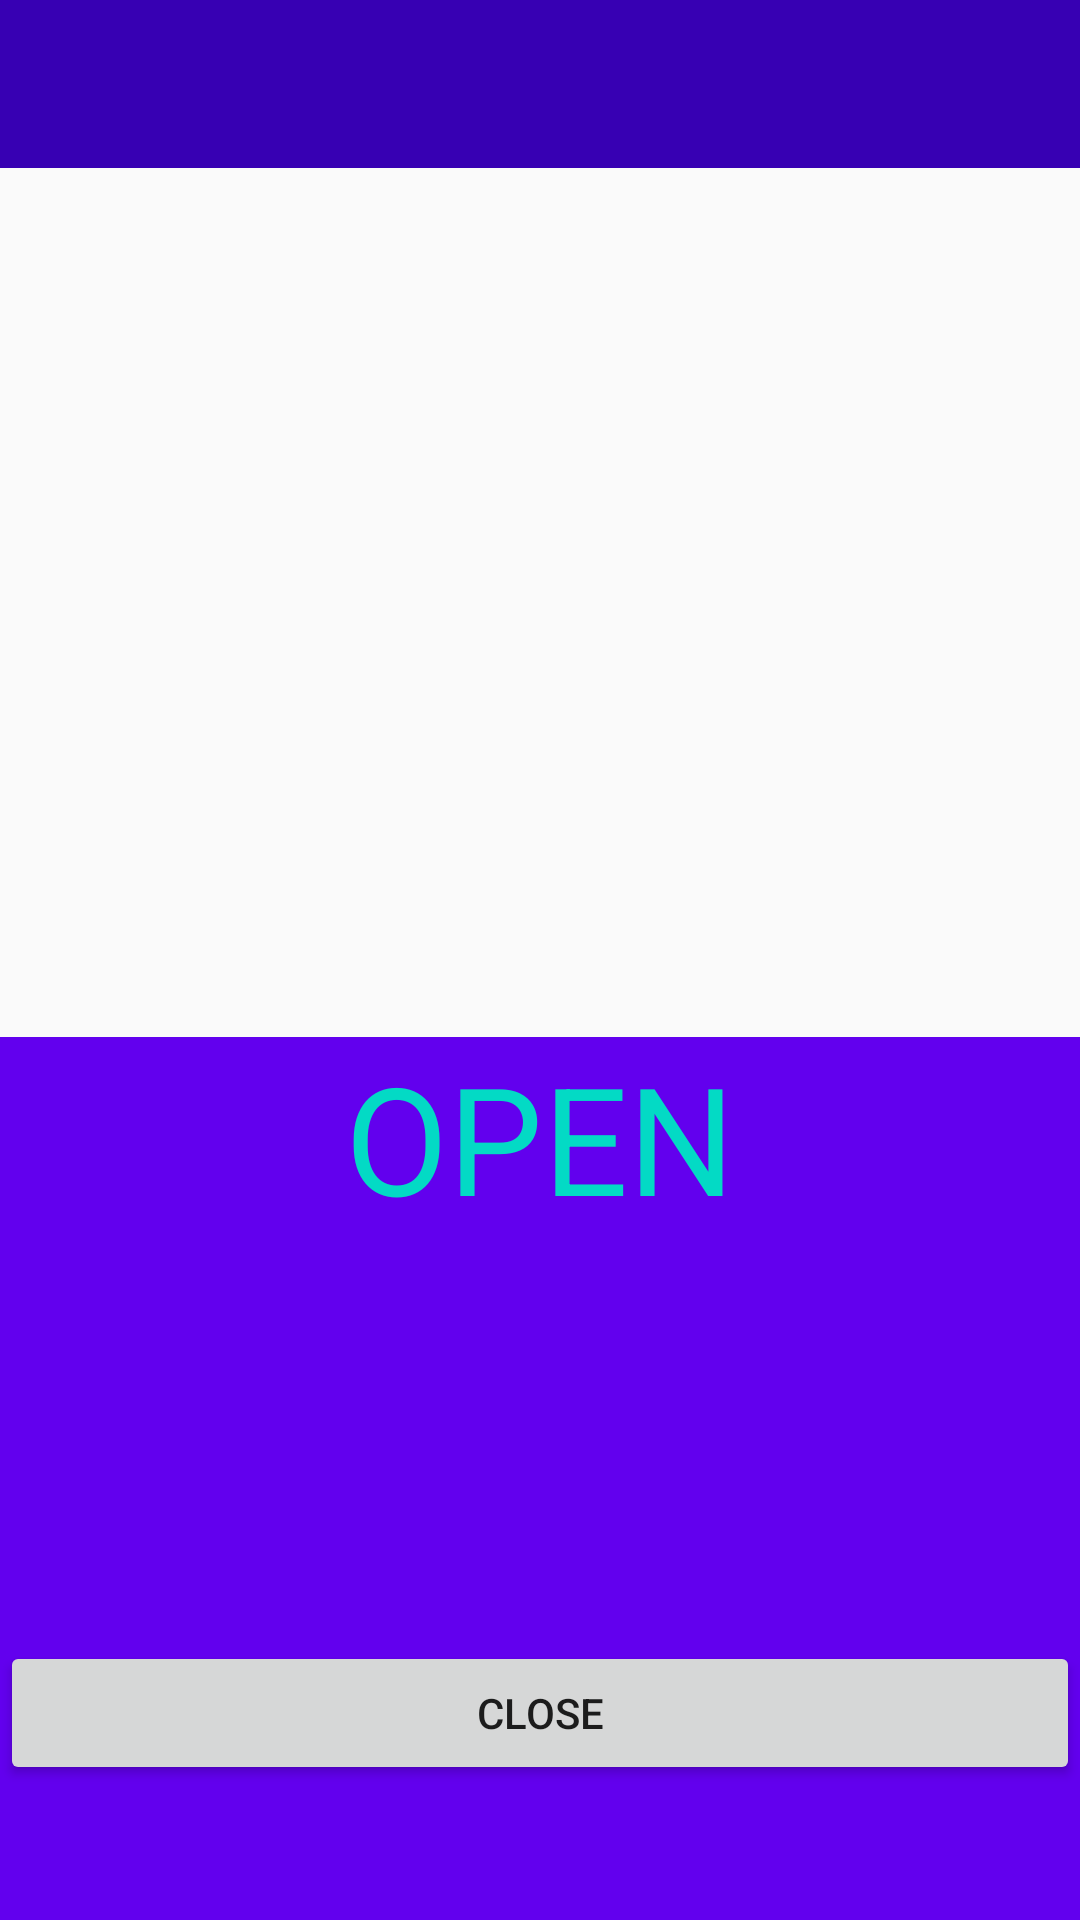

Layout XML and referenced resources for this Android screen:
<!-- AndroidManifest.xml: application theme Theme.AppCompat.Light.NoActionBar -->
<!-- res/layout/activity_medicine_cabinet.xml -->
<?xml version="1.0" encoding="utf-8"?>
<androidx.constraintlayout.widget.ConstraintLayout xmlns:android="http://schemas.android.com/apk/res/android"
    xmlns:app="http://schemas.android.com/apk/res-auto"
    xmlns:tools="http://schemas.android.com/tools"
    android:layout_width="match_parent"
    android:layout_height="match_parent"
    tools:context="com.CSCI4320.journal_app.MedicineCabinet">

    <LinearLayout
        android:layout_width="match_parent"
        android:layout_height="match_parent"
        android:orientation="vertical">

        
        <include
            layout="@layout/action_bar"
            android:id="@+id/mc_action_bar"
            android:layout_height="wrap_content"
            android:layout_width="match_parent">
        </include>

        <ImageView
            android:layout_width="match_parent"
            android:layout_height="200dp"
            android:src="@drawable/ic_door_svg"
            android:layout_weight="1">
        </ImageView>

        <TextView
            android:id="@+id/hm_textview"
            android:layout_width="match_parent"
            android:layout_height="wrap_content"
            android:background="@color/colorPrimary"
            android:text="OPEN"
            android:textSize="50sp"
            android:textColor="@color/colorAccent"
            android:textAlignment="center"
            android:layout_weight="1"/>

        <LinearLayout
            android:layout_width="match_parent"
            android:layout_height="wrap_content"
            android:background="@color/colorPrimary"
            android:layout_gravity="center"
            android:layout_weight="1">

            <Button
                android:layout_width="wrap_content"
                android:layout_height="wrap_content"
                android:layout_gravity="center"
                android:text="Close"
                android:layout_weight="1"/>

        </LinearLayout>



    </LinearLayout>

</androidx.constraintlayout.widget.ConstraintLayout>
<!-- res/layout/action_bar.xml (included above) -->
<?xml version="1.0" encoding="utf-8"?>
<androidx.appcompat.widget.Toolbar xmlns:android="http://schemas.android.com/apk/res/android"
    android:layout_width="match_parent"
    android:layout_height="wrap_content"
    xmlns:app="http://schemas.android.com/apk/res-auto"
    app:theme="@style/ActionBarTheme"
    app:popupTheme="@style/PopupMenuTheme">
    
    
    

</androidx.appcompat.widget.Toolbar>
<!-- resources referenced by this layout -->
<resources>
  <style name="ActionBarTheme" parent="Theme.AppCompat.Light.NoActionBar">
          <item name="android:background">@color/colorPrimaryDark</item>
      </style>
  <style name="PopupMenuTheme" parent="Theme.AppCompat.Light.NoActionBar">
          <item name="android:background">@color/colorPrimary</item>
          <item name="overlapAnchor">false</item>
          <item name="android:dropDownVerticalOffset">-4dp</item>
      </style>
  <!-- not gathered from this repository: default colours our renderer supplied (Android Studio template values) -->
  <color name="colorPrimary">#FF6200EE</color>
  <color name="colorPrimaryDark">#FF3700B3</color>
  <color name="colorAccent">#FF03DAC5</color>
</resources>
